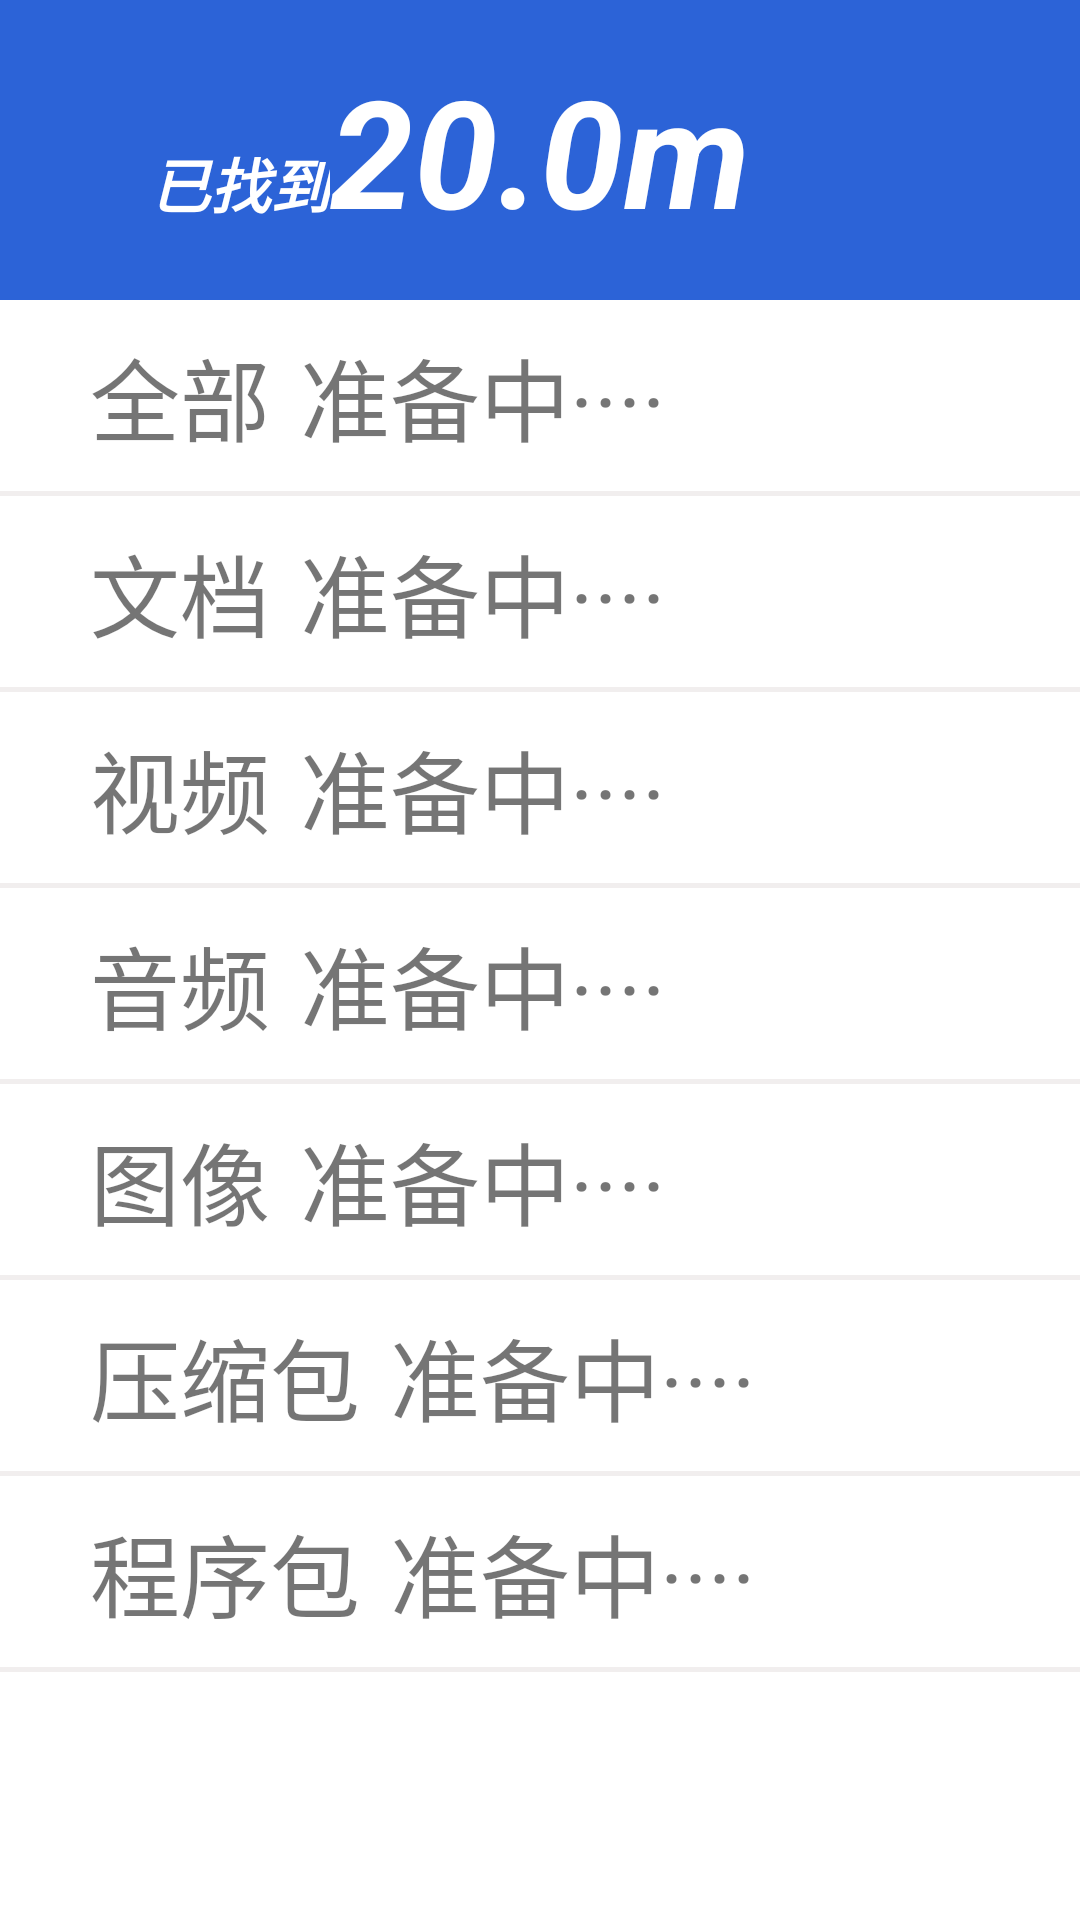

Layout XML and referenced resources for this Android screen:
<!-- AndroidManifest.xml: application theme AppTheme -->
<!-- res/layout/activity_filemgr.xml -->
<?xml version="1.0" encoding="utf-8"?>
<LinearLayout xmlns:android="http://schemas.android.com/apk/res/android"
    xmlns:app="http://schemas.android.com/apk/res-auto"
    xmlns:tools="http://schemas.android.com/tools"
    android:layout_width="match_parent"
    android:layout_height="match_parent"
    android:orientation="vertical"
    android:background="#fff"
    tools:context="com.gfd.phone.activity.FilemgrActivity">
  <RelativeLayout
      android:layout_width="match_parent"
      android:layout_height="100dp"
      android:background="#2c63d7"
      >
      <TextView
          android:id="@+id/zhaodao"
          android:layout_width="wrap_content"
          android:layout_height="wrap_content"
          android:text="已找到"
          android:textColor="#fff"
          android:textSize="20dp"
          android:textStyle="bold|italic"
          android:layout_toLeftOf="@+id/tv_file_size"
          android:layout_alignBaseline="@+id/tv_file_size"/>
      <TextView
          android:id="@+id/tv_file_size"
          android:layout_width="wrap_content"
          android:layout_height="wrap_content"
          android:text="20.0m"
          android:textColor="#fff"
          android:textSize="50dp"
          android:textStyle="bold|italic"
          android:layout_centerInParent="true"
          />

  </RelativeLayout>
    //ScrollView为了让下面的控件可以下拉，
    <ScrollView
        android:layout_width="match_parent"
        android:layout_height="wrap_content"

        >
        <LinearLayout
            android:layout_width="match_parent"
            android:layout_height="wrap_content"
            android:orientation="vertical"
            android:background="#f1eeee"
            >
            <RelativeLayout
                android:id="@+id/rela_fileshow_all"
                android:clickable="true"
                android:layout_width="match_parent"
                android:layout_height="wrap_content"
                android:padding="10dp"
                android:background="#ffffff"
                >
                <TextView
                    android:id="@+id/one"
                    android:text="全部"
                    style="@style/file_list" />
                <TextView
                    android:id="@+id/tv_file_all"
                    android:text="准备中····"
                    style="@style/file_size"
                    android:layout_toRightOf="@+id/one"/>
                <ImageView style="@style/file_right" />
            </RelativeLayout>
            <View
                android:layout_width="match_parent"
                android:layout_height="1.5dp"
                android:background="#00ffffff"/>
            <RelativeLayout
                android:id="@+id/rela_fileshow_word"
                android:clickable="true"
                android:layout_width="match_parent"
                android:layout_height="wrap_content"
                android:padding="10dp"
                android:background="#ffffff">
                <TextView
                    android:id="@+id/two"
                    android:text="文档"
                    style="@style/file_list" />
                <TextView
                    android:id="@+id/tv_file_word"
                    android:text="准备中····"
                    style="@style/file_size"
                    android:layout_toRightOf="@+id/two"/>
                <ImageView style="@style/file_right" />
            </RelativeLayout>
            <View
                android:layout_width="match_parent"
                android:layout_height="1.5dp"
                android:background="#00ffffff"/>
            <RelativeLayout
                android:id="@+id/rela_fileshow_voide"
                android:clickable="true"
                android:layout_width="match_parent"
                android:layout_height="wrap_content"
                android:padding="10dp"
                android:background="#ffffff">
                <TextView
                    android:id="@+id/threr"
                    android:text="视频"
                    style="@style/file_list" />
                <TextView
                    android:id="@+id/tv_file_voide"
                    android:text="准备中····"
                    style="@style/file_size"
                    android:layout_toRightOf="@+id/threr"/>
                <ImageView style="@style/file_right" />
            </RelativeLayout>
            <View
                android:layout_width="match_parent"
                android:layout_height="1.5dp"
                android:background="#00ffffff"/>
            <RelativeLayout
                android:id="@+id/rela_fileshow_andio"
                android:clickable="true"
                android:layout_width="match_parent"
                android:layout_height="wrap_content"
                android:padding="10dp"
                android:background="#ffffff">
                <TextView
                    android:id="@+id/four"
                    android:text="音频"
                    style="@style/file_list" />
                <TextView
                    android:id="@+id/tv_file_audio"
                    android:text="准备中····"
                    style="@style/file_size"
                    android:layout_toRightOf="@+id/four"/>
                <ImageView style="@style/file_right" />
            </RelativeLayout>
            <View
                android:layout_width="match_parent"
                android:layout_height="1.5dp"
                android:background="#00ffffff"/>
            <RelativeLayout
                android:id="@+id/rela_fileshow_pic"
                android:clickable="true"
                android:layout_width="match_parent"
                android:layout_height="wrap_content"
                android:padding="10dp"
                android:background="#ffffff">
                <TextView
                    android:id="@+id/five"
                    android:text="图像"
                    style="@style/file_list" />
                <TextView
                    android:id="@+id/tv_file_pic"
                    android:text="准备中····"
                    style="@style/file_size"
                    android:layout_toRightOf="@+id/five"/>
                <ImageView style="@style/file_right" />
            </RelativeLayout>
            <View
                android:layout_width="match_parent"
                android:layout_height="1.5dp"
                android:background="#00ffffff"/>
            <RelativeLayout
                android:id="@+id/rela_fileshow_zip"
                android:clickable="true"
                android:layout_width="match_parent"
                android:layout_height="wrap_content"
                android:padding="10dp"
                android:background="#ffffff">
                <TextView
                    android:id="@+id/six"
                    android:text="压缩包"
                    style="@style/file_list" />
                <TextView
                    android:id="@+id/tv_file_yasuo"
                    android:text="准备中····"
                    style="@style/file_size"
                    android:layout_toRightOf="@+id/six"/>
                <ImageView style="@style/file_right" />
            </RelativeLayout>
            <View
                android:layout_width="match_parent"
                android:layout_height="1.5dp"
                android:background="#00ffffff"/>
            <RelativeLayout
                android:id="@+id/rela_fileshow_apk"
                android:clickable="true"
                android:layout_width="match_parent"
                android:layout_height="wrap_content"
                android:padding="10dp"
                android:background="#ffffff">
                <TextView
                    android:id="@+id/seven"
                    android:text="程序包"
                    style="@style/file_list" />
                <TextView
                    android:id="@+id/tv_file_app"
                    android:text="准备中····"
                    style="@style/file_size"
                    android:layout_toRightOf="@+id/seven"/>
                <ImageView style="@style/file_right" />
            </RelativeLayout>
            <View
                android:layout_width="match_parent"
                android:layout_height="1.5dp"
                android:background="#00ffffff"/>

        </LinearLayout>

    </ScrollView>
</LinearLayout>
<!-- resources referenced by this layout -->
<resources>
  <style name="file_list">
          <item name="android:layout_width">wrap_content</item>
          <item name="android:layout_height">match_parent</item>
          <item name="android:textSize">30dp</item>
          <item name="android:layout_marginLeft">20dp</item>
      </style>
  <style name="file_right">
          <item name="android:layout_width">wrap_content</item>
          <item name="android:layout_height">30dp</item>
          <item name="android:background">@mipmap/ic_arrows_right</item>
          <item name="android:layout_alignParentRight">true</item>
          <item name="android:layout_marginRight">10dp</item>
      </style>
  <style name="file_size">
          <item name="android:layout_width">wrap_content</item>
          <item name="android:layout_height">wrap_content</item>
          <item name="android:textSize">30dp</item>
          <item name="android:layout_marginLeft">10dp</item>
      </style>
  <style name="AppTheme" parent="Theme.AppCompat.Light.NoActionBar">
          
          <item name="colorPrimary">@color/colorPrimary</item>
          <item name="colorPrimaryDark">@color/colorPrimaryDark</item>
          <item name="colorAccent">@color/colorAccent</item>
      </style>
  <color name="colorPrimary">#3F51B5</color>
  <color name="colorPrimaryDark">#303F9F</color>
  <color name="colorAccent">#FF4081</color>
</resources>
